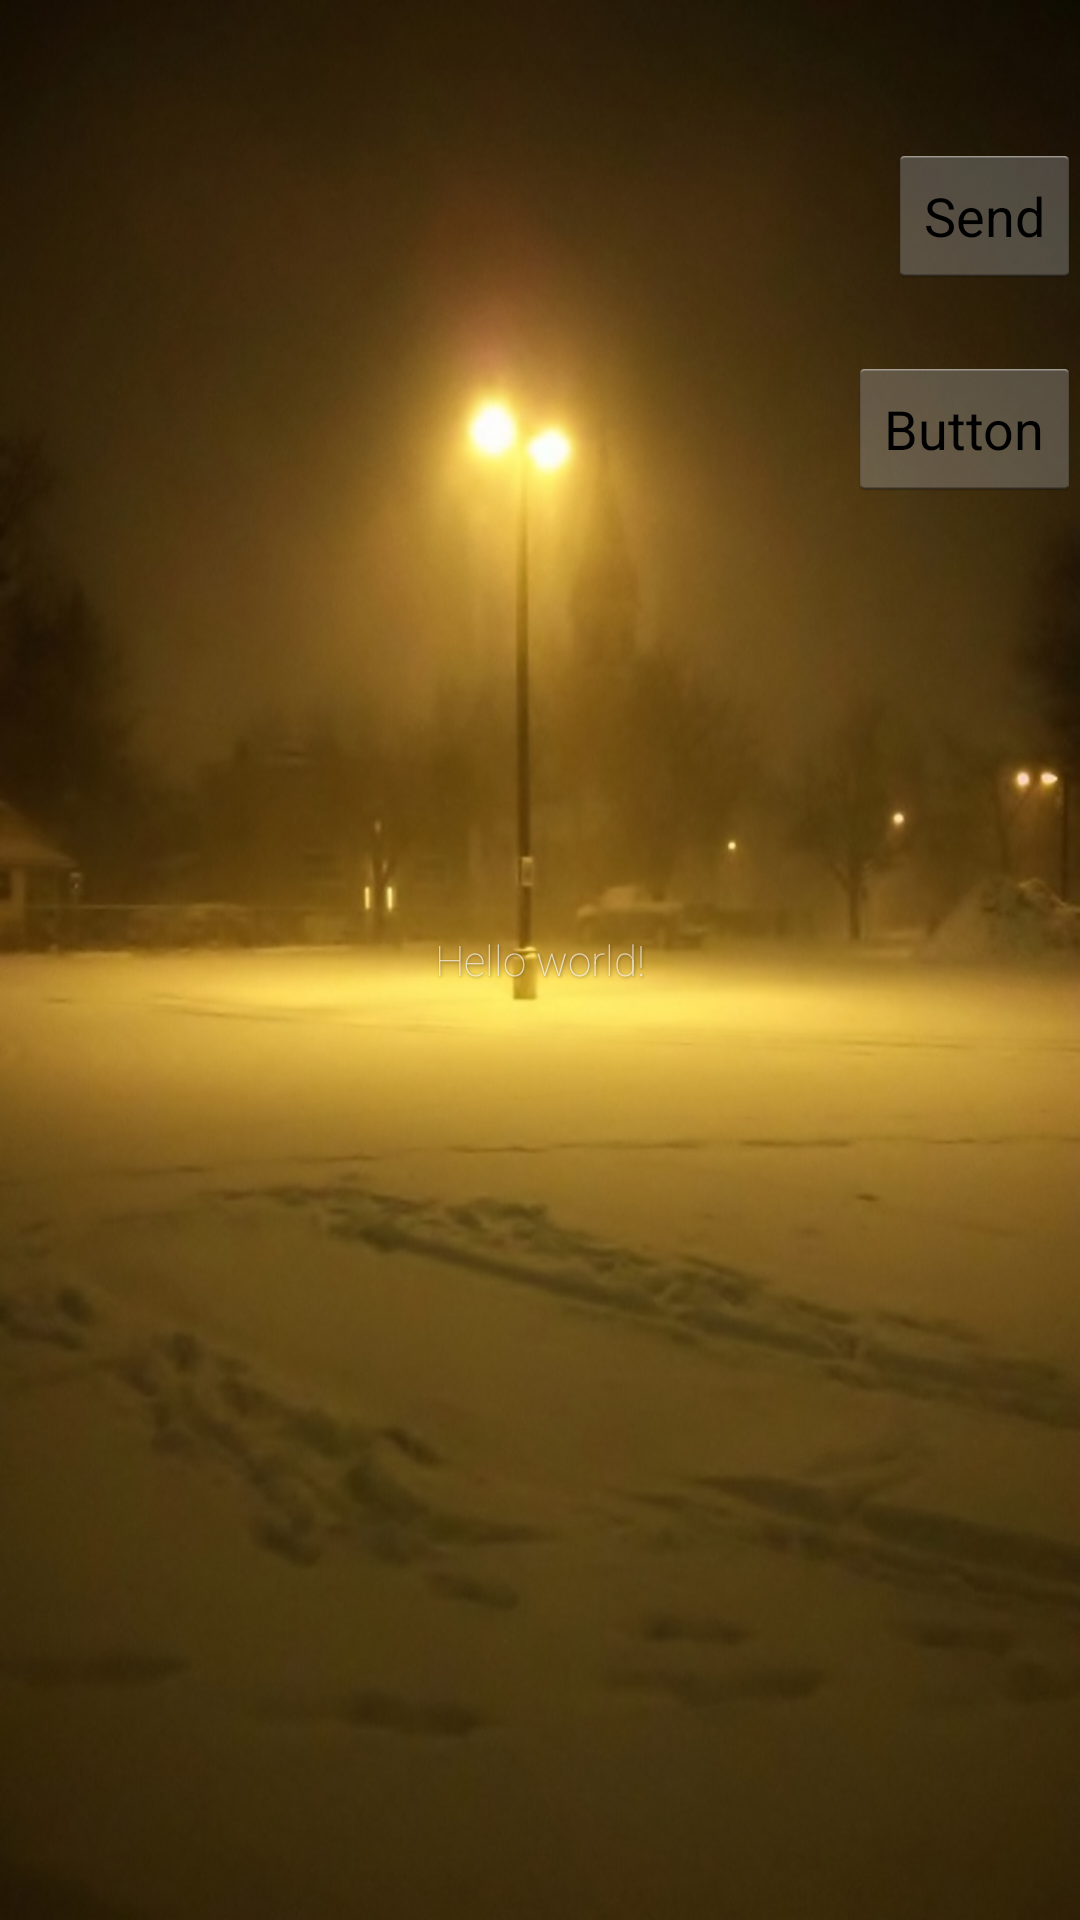

Reconstruct the res/layout file that produces this screen, plus the resources it refers to.
<!-- AndroidManifest.xml: activity theme MyActionBarTheme -->
<!-- res/layout/activity_display_message.xml -->
<RelativeLayout xmlns:android="http://schemas.android.com/apk/res/android"
    xmlns:tools="http://schemas.android.com/tools"
    android:layout_width="match_parent"
    android:layout_height="match_parent"
    android:background="@drawable/wlh"
    android:paddingBottom="@dimen/activity_vertical_margin"
    android:paddingLeft="@dimen/activity_horizontal_margin"
    android:paddingRight="@dimen/activity_horizontal_margin"
    android:paddingTop="?android:attr/actionBarSize"
    tools:context=".DisplayMessageActivity" >

    <TextView
        android:id="@+id/DispMsgLabel"
        android:layout_width="wrap_content"
        android:layout_height="wrap_content"
        android:layout_centerHorizontal="true"
        android:layout_centerVertical="true"
        android:fontFamily="sans-serif-thin"
        android:shadowColor="#66000000"
        android:shadowDx="1"
        android:shadowDy="1"
        android:shadowRadius="2"
        android:text="@string/hello_world"
        android:textColor="#aaffffff" />

    <TextView
        android:id="@+id/label2"
        android:layout_width="wrap_content"
        android:layout_height="wrap_content"
        android:layout_alignParentLeft="true"
        android:layout_alignParentTop="true"
        android:textColor="#ffffffff" />

    <Button
        android:id="@+id/button2"
        android:layout_width="wrap_content"
        android:layout_height="wrap_content"
        android:layout_alignParentRight="true"
        android:layout_alignParentTop="true"
        android:onClick="segue"
        android:text="@string/button_send" />

    <Button
        android:id="@+id/button1"
        android:layout_width="wrap_content"
        android:layout_height="wrap_content"
        android:layout_alignRight="@+id/button2"
        android:layout_below="@+id/button2"
        android:layout_marginTop="23dp"
        android:onClick="segueToUsers"
        android:text="Button" />

</RelativeLayout>
<!-- resources referenced by this layout -->
<resources>
  <!-- drawable wlh: png bitmap (drawable-ldpi, 491629 bytes) -->
  <string name="button_send">Send</string>
  <string name="hello_world">Hello world!</string>
  <style name="MyActionBarTheme" parent="@android:style/Theme.Holo.Light">
          <item name="android:windowActionBarOverlay">true</item>
          <item name="android:actionBarStyle">@style/MyActionBarStyle</item>
      </style>
  <style name="MyActionBarStyle" parent="@android:style/Widget.Holo.ActionBar">
      	<item name="android:background">#44000000</item>
      	<item name="android:titleTextStyle">@style/MyActionBarTextAppearance</item>
      </style>
  <style name="MyActionBarTextAppearance" parent="android:style/Theme.Holo">
          <item name="android:textColor">#99ffffff</item>
          <item name="android:textSize">20sp</item>
      </style>
</resources>
